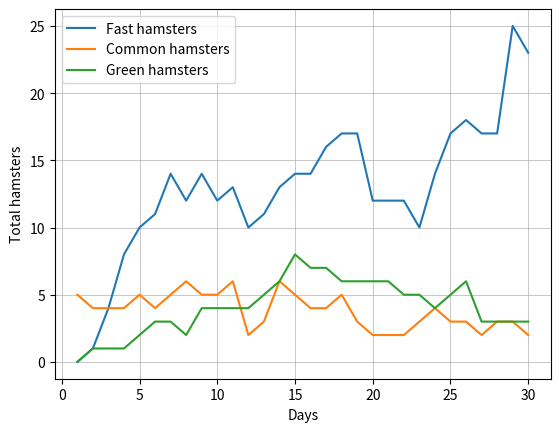

Generate this figure with matplotlib:
from matplotlib import pyplot

class Graphic:
    # Total days (x axis)
    x = [1, 2, 3, 4, 5, 6, 7, 8, 9, 10, 11,12,13,14,15,16,17,18,19,20,21,22,23,24,25,26,27,28,29,30]

    # Variables
    slow_hamsters = [5,
4,
4,
4,
5,
4,
5,
6,
5,
5,
6,
2,
3,
6,
5,
4,
4,
5,
3,
2,
2,
2,
3,
4,
3,
3,
2,
3,
3,
2]
    fast_hamsters = [0,
1,
4,
8,
10,
11,
14,
12,
14,
12,
13,
10,
11,
13,
14,
14,
16,
17,
17,
12,
12,
12,
10,
14,
17,
18,
17,
17,
25,
23]

    green_hamsters = [0,
1,
1,
1,
2,
3,
3,
2,
4,
4,
4,
4,
5,
6,
8,
7,
7,
6,
6,
6,
6,
5,
5,
4,
5,
6,
3,
3,
3,
3]

    pyplot.plot(x, fast_hamsters)
    pyplot.plot(x, slow_hamsters)
    pyplot.plot(x, green_hamsters)

    # Legend (top screen)
    pyplot.legend(['Fast hamsters', 'Common hamsters', 'Green hamsters'])
    # X axis legend
    pyplot.xlabel('Days')
    # Y axis legend
    pyplot.ylabel('Total hamsters')

    pyplot.grid(linestyle='-', linewidth=0.5)

    pyplot.show()